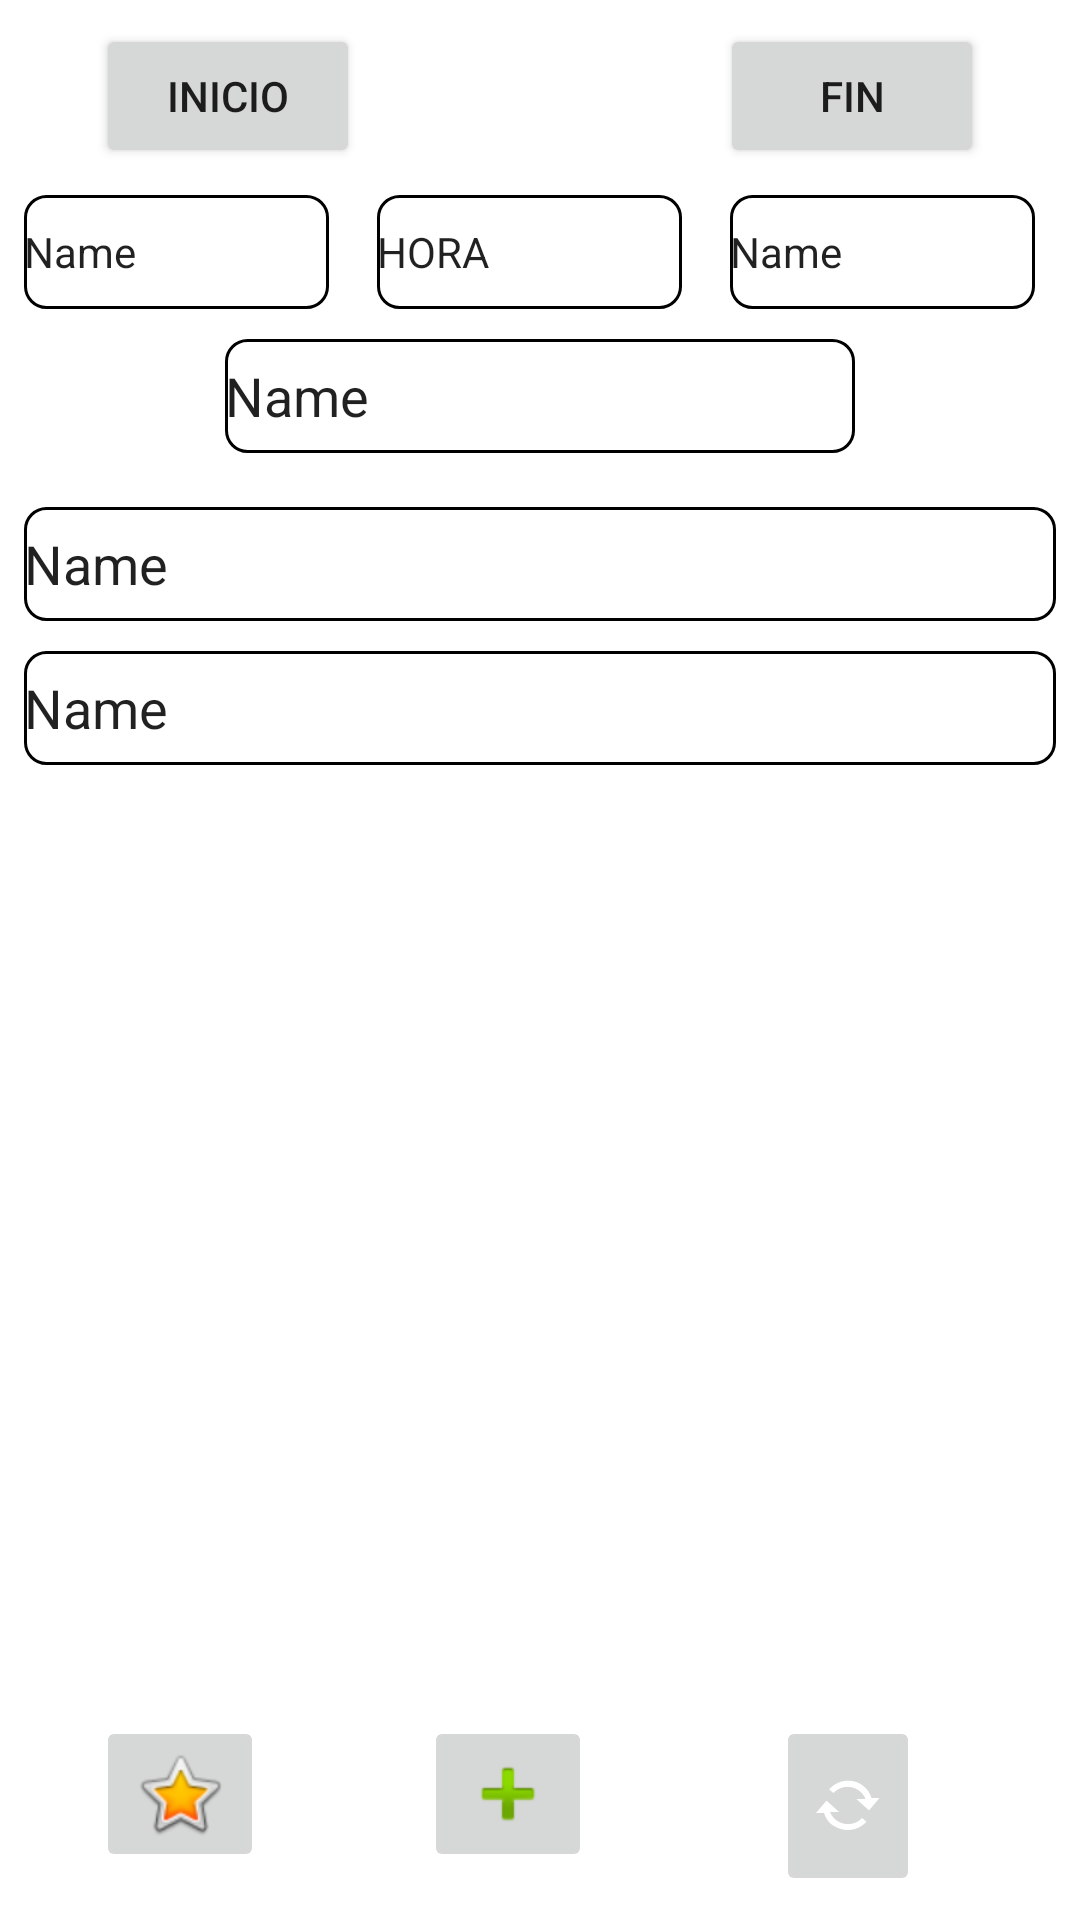

Write the Android layout XML for this screen, with the resource values it uses.
<!-- AndroidManifest.xml: application theme Theme.Activdades -->
<!-- res/layout/activity_main.xml -->
<?xml version="1.0" encoding="utf-8"?>
<androidx.constraintlayout.widget.ConstraintLayout xmlns:android="http://schemas.android.com/apk/res/android"
    xmlns:app="http://schemas.android.com/apk/res-auto"
    xmlns:tools="http://schemas.android.com/tools"
    android:layout_width="match_parent"
    android:layout_height="match_parent"
    tools:context=".MainActivity">

    <Button
        android:id="@+id/CMD_INICIAR_ACTIVIDAD"
        android:layout_width="wrap_content"
        android:layout_height="wrap_content"
        android:layout_marginStart="32dp"
        android:layout_marginTop="8dp"
        android:onClick="Iniciar_Actividad"
        android:text="inicio"
        app:layout_constraintStart_toStartOf="parent"
        app:layout_constraintTop_toTopOf="parent" />

    <Button
        android:id="@+id/CMD_FIN_ACTIVIDAD"
        android:layout_width="wrap_content"
        android:layout_height="wrap_content"
        android:layout_marginTop="8dp"
        android:layout_marginEnd="32dp"
        android:onClick="Fin_Actividad"
        android:text="fin"
        android:visibility="visible"
        app:layout_constraintEnd_toEndOf="parent"
        app:layout_constraintTop_toTopOf="parent" />

    <ImageButton
        android:id="@+id/imageButton2"
        android:layout_width="wrap_content"
        android:layout_height="wrap_content"
        android:layout_marginStart="32dp"
        android:layout_marginBottom="16dp"
        android:onClick="Conductor"
        app:layout_constraintBottom_toBottomOf="parent"
        app:layout_constraintStart_toStartOf="parent"
        app:srcCompat="@android:drawable/btn_star_big_on" />

    <ImageButton
        android:id="@+id/imageButton4"
        android:layout_width="wrap_content"
        android:layout_height="0dp"
        android:layout_marginStart="32dp"
        android:layout_marginEnd="32dp"
        android:layout_marginBottom="16dp"
        android:onClick="Matricula"
        app:layout_constraintBottom_toBottomOf="parent"
        app:layout_constraintEnd_toStartOf="@+id/imageButton5"
        app:layout_constraintStart_toEndOf="@+id/imageButton2"
        app:srcCompat="@android:drawable/ic_input_add" />

    <ImageButton
        android:id="@+id/imageButton5"
        android:layout_width="wrap_content"
        android:layout_height="0dp"
        android:layout_marginStart="8dp"
        android:layout_marginEnd="32dp"
        android:layout_marginBottom="8dp"
        android:onClick="inportar"
        app:layout_constraintBottom_toBottomOf="parent"
        app:layout_constraintEnd_toEndOf="parent"
        app:layout_constraintStart_toEndOf="@+id/imageButton4"
        app:layout_constraintTop_toTopOf="@+id/imageButton4"
        app:srcCompat="@android:drawable/stat_notify_sync" />

    <EditText
        android:id="@+id/t_fecha"
        android:layout_width="0dp"
        android:layout_height="40dp"
        android:layout_marginStart="8dp"
        android:layout_marginTop="8dp"
        android:layout_marginEnd="8dp"
        android:background="@drawable/rectangle"
        android:ems="10"
        android:inputType="textPersonName"
        android:text="Name"
        android:textSize="14sp"
        app:layout_constraintEnd_toStartOf="@+id/T_hora"
        app:layout_constraintStart_toStartOf="parent"
        app:layout_constraintTop_toBottomOf="@+id/CMD_INICIAR_ACTIVIDAD" />

    <EditText
        android:id="@+id/t_conductor"
        android:layout_width="0dp"
        android:layout_height="40dp"
        android:layout_marginStart="8dp"
        android:layout_marginEnd="15dp"
        android:background="@drawable/rectangle"
        android:ems="10"
        android:inputType="textPersonName"
        android:text="Name"
        android:textSize="14sp"
        app:layout_constraintEnd_toEndOf="parent"
        app:layout_constraintStart_toEndOf="@+id/T_hora"
        app:layout_constraintTop_toTopOf="@+id/T_hora" />

    <EditText
        android:id="@+id/T_hora"
        android:layout_width="0dp"
        android:layout_height="40dp"
        android:layout_marginStart="8dp"
        android:layout_marginTop="8dp"
        android:layout_marginEnd="8dp"
        android:background="@drawable/rectangle"
        android:ems="10"
        android:inputType="textPersonName"
        android:text="@string/HORA"
        android:textSize="14sp"
        app:layout_constraintEnd_toStartOf="@+id/t_conductor"
        app:layout_constraintStart_toEndOf="@+id/t_fecha"
        app:layout_constraintTop_toBottomOf="@+id/CMD_INICIAR_ACTIVIDAD" />

    <EditText
        android:id="@+id/t_matricula"
        android:layout_width="wrap_content"
        android:layout_height="40dp"
        android:layout_marginStart="8dp"
        android:layout_marginTop="8dp"
        android:layout_marginEnd="8dp"
        android:background="@drawable/rectangle"
        android:ems="10"
        android:inputType="textPersonName"
        android:text="Name"
        app:layout_constraintEnd_toEndOf="parent"
        app:layout_constraintStart_toStartOf="parent"
        app:layout_constraintTop_toBottomOf="@+id/T_hora" />

    <Spinner
        android:id="@+id/sp_s_ACTIVIDAD"
        android:layout_width="match_parent"
        android:layout_height="wrap_content"
        android:layout_marginStart="8dp"
        android:layout_marginTop="8dp"
        android:layout_marginEnd="8dp"
        android:background="@drawable/spiner_style"
        app:layout_constraintEnd_toEndOf="parent"
        app:layout_constraintStart_toStartOf="parent"
        app:layout_constraintTop_toBottomOf="@+id/t_matricula" />

    <EditText
        android:id="@+id/editTextTextPersonName7"
        android:layout_width="0dp"
        android:layout_height="40dp"
        android:layout_marginStart="8dp"
        android:layout_marginTop="8dp"
        android:layout_marginEnd="8dp"
        android:background="@drawable/rectangle"
        android:ems="10"
        android:inputType="textPersonName"
        android:text="Name"
        app:layout_constraintEnd_toEndOf="parent"
        app:layout_constraintStart_toStartOf="parent"
        app:layout_constraintTop_toBottomOf="@+id/sp_s_ACTIVIDAD" />

    <EditText
        android:id="@+id/editTextTextPersonName8"
        android:layout_width="0dp"
        android:layout_height="40dp"
        android:layout_marginStart="8dp"
        android:layout_marginTop="8dp"
        android:layout_marginEnd="8dp"
        android:background="@drawable/rectangle"
        android:ems="10"
        android:inputType="textPersonName"
        android:text="Name"
        app:layout_constraintEnd_toEndOf="parent"
        app:layout_constraintStart_toStartOf="parent"
        app:layout_constraintTop_toBottomOf="@+id/editTextTextPersonName7" />

</androidx.constraintlayout.widget.ConstraintLayout>
<!-- resources referenced by this layout -->
<resources>
  <!-- drawable rectangle (drawable) -->
  <?xml version="1.0" encoding="utf-8"?>
  <layer-list xmlns:android="http://schemas.android.com/apk/res/android" >
  
      <item android:top="1dp" android:bottom="1dp">
          <shape
              android:shape="rectangle">
  
              <stroke
                  android:width="1dp"
                  android:color="@android:color/black" />
              <solid android:color="#ffffffff" />
  
  
              <corners
                  android:radius="7dp"/>
  
          </shape>
      </item>
  
  </layer-list>
  <!-- drawable spiner_style (drawable) -->
  <?xml version="1.0" encoding="utf-8"?>
  <selector xmlns:android="http://schemas.android.com/apk/res/android">
      <item>
          <layer-list>
              <item>
                  <shape>
                      <solid android:color="@color/Color_amarillo_reg" />
  
                      <stroke android:width="2dp" android:color="#3b83bd" />
  
                      <padding android:bottom="1dp" android:left="1dp" android:right="1dp" android:top="1dp" />
  
                      <corners android:radius="50dp" />
                  </shape>
              </item>
              <item>
  
                  <bitmap android:gravity="bottom|right"
                      android:src="@drawable/ic_arrow">
                  </bitmap>
  
              </item>
          </layer-list>
      </item>
  
  </selector>
  <string name="HORA">HORA</string>
  <style name="Theme.Activdades" parent="Theme.MaterialComponents.DayNight.DarkActionBar">
          
          <item name="colorPrimary">@color/purple_500</item>
          <item name="colorPrimaryVariant">@color/purple_700</item>
          <item name="colorOnPrimary">@color/white</item>
          
          <item name="colorSecondary">@color/teal_200</item>
          <item name="colorSecondaryVariant">@color/teal_700</item>
          <item name="colorOnSecondary">@color/black</item>
          
          <item name="android:statusBarColor" tools:targetApi="l">?attr/colorPrimaryVariant</item>
          
      </style>
  <color name="Color_amarillo_reg">#e4fbff39</color>
  <color name="purple_500">#FF6200EE</color>
  <color name="purple_700">#FF3700B3</color>
  <color name="white">#FFFFFFFF</color>
  <color name="teal_200">#FF03DAC5</color>
  <color name="teal_700">#FF018786</color>
  <color name="black">#FF000000</color>
</resources>
